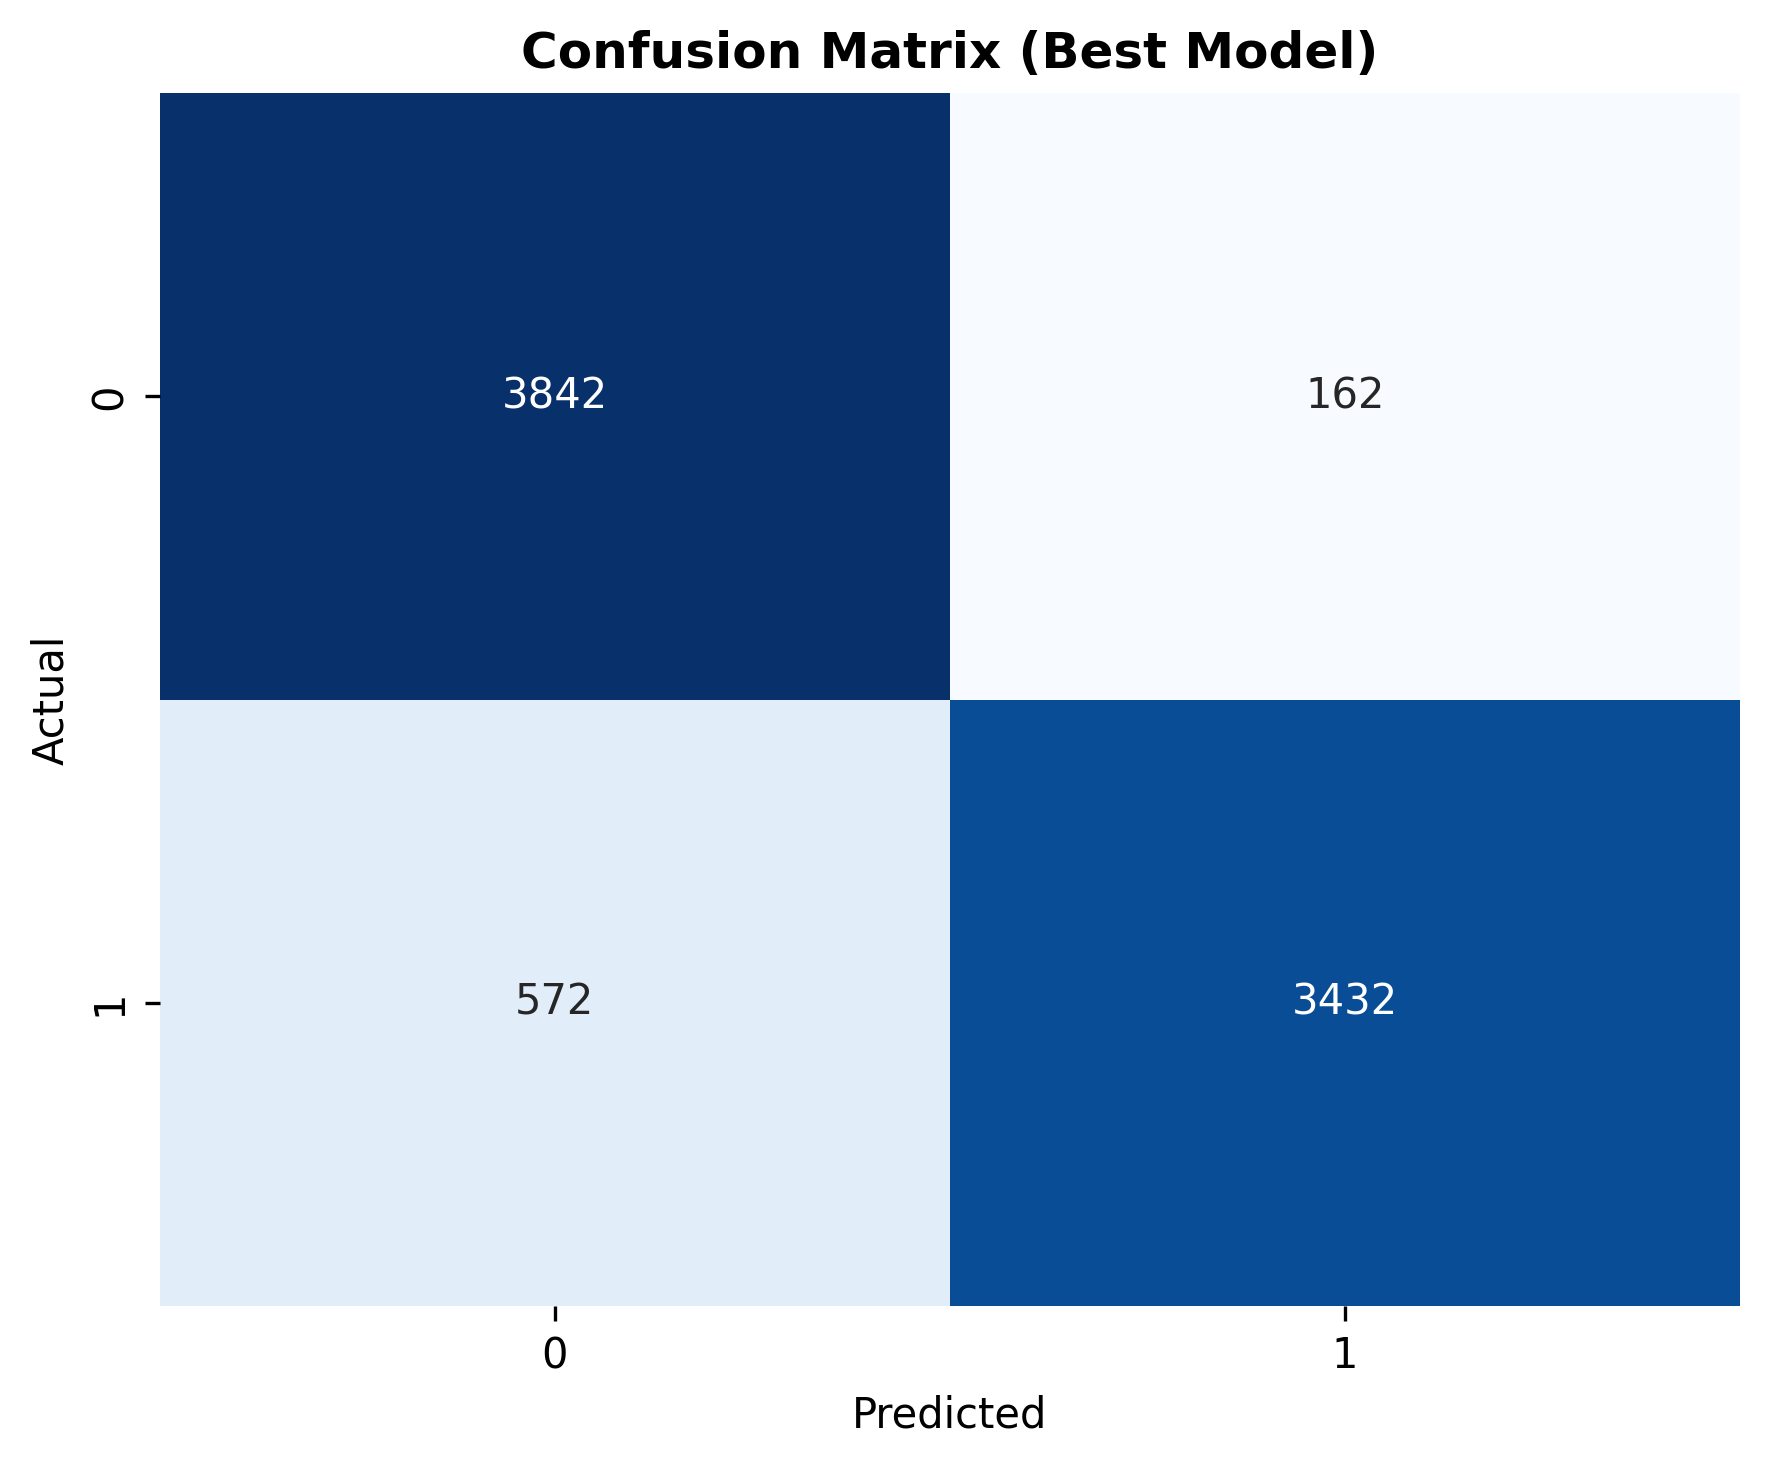

Source data for this figure (header and first rows):
, Pred_0, Pred_1
Actual_0, 3842, 162
Actual_1, 572, 3432
